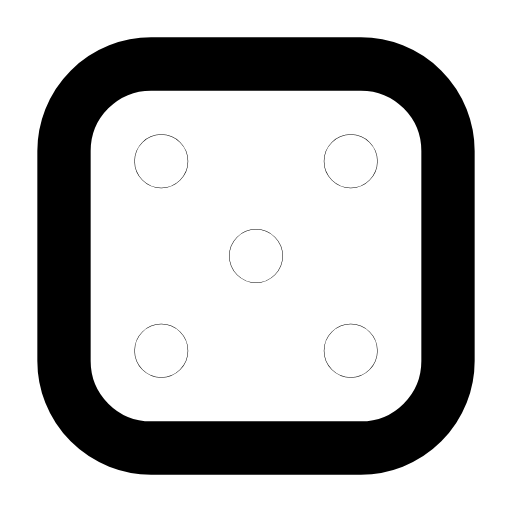
t = 0.00 s
t = 0.42 s: frame unchanged from t = 0.00 s, image omitted
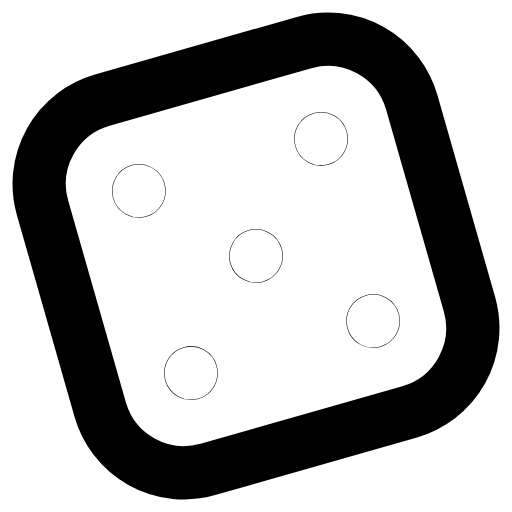
t = 0.80 s
t = 1.17 s: frame unchanged from t = 0.00 s, image omitted
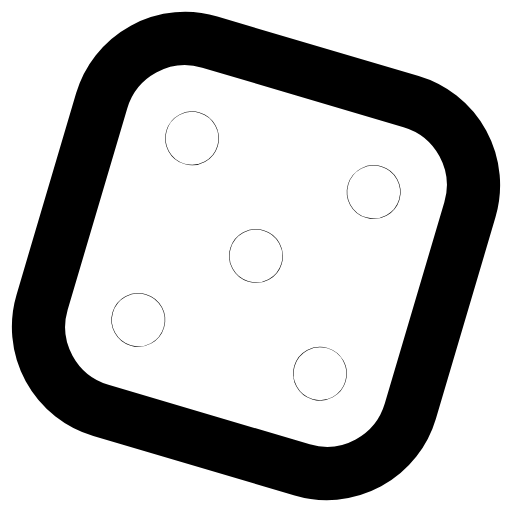
t = 1.60 s
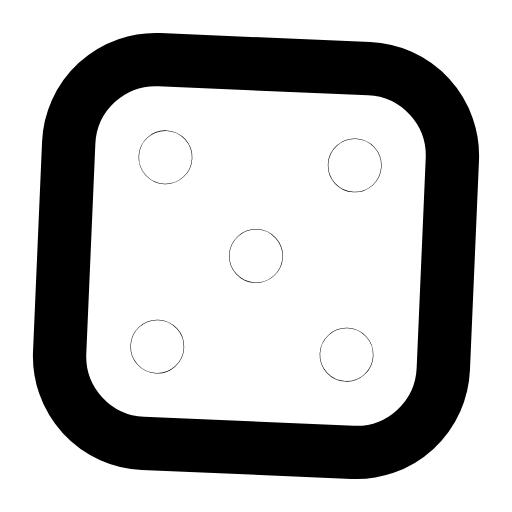
t = 1.97 s

The animated SVG that drew these frames (rendered in a browser with its animation timeline set to each time). Animation: 1 SMIL element (animateTransform=1); one cycle of 2.40 s, repeats indefinitely.

<svg xmlns="http://www.w3.org/2000/svg" width="24" height="24" viewBox="0 0 24 24" fill="none"><g transform="translate(-2.4 -2.4) scale(1.2)"><g><animateTransform attributeName="transform" type="rotate" values="0 12 12;0 12 12;90 12 12;90 12 12;180 12 12;180 12 12;270 12 12;270 12 12;360 12 12;360 12 12;270 12 12;270 12 12;180 12 12;180 12 12;90 12 12;90 12 12;0 12 12;0 12 12;0 12 12" keyTimes="0;0.099;0.135;0.2115;0.2475;0.324;0.36;0.4365;0.45;0.6;0.609;0.66;0.684;0.735;0.759;0.81;0.834;0.9;1" dur="2.4s" repeatCount="indefinite" calcMode="spline" keySplines="0.16 1 0.3 1;0.16 1 0.3 1;0.16 1 0.3 1;0.16 1 0.3 1;0.16 1 0.3 1;0.16 1 0.3 1;0.16 1 0.3 1;0.16 1 0.3 1;0.16 1 0.3 1;0.16 1 0.3 1;0.16 1 0.3 1;0.16 1 0.3 1;0.16 1 0.3 1;0.16 1 0.3 1;0.16 1 0.3 1;0.16 1 0.3 1;0.16 1 0.3 1;0.16 1 0.3 1"/><rect stroke="currentColor" stroke-width="2.083" stroke-linecap="round" stroke-linejoin="round" fill="none" x="4.5" y="4.5" width="15" height="15" rx="3.4"></rect><circle stroke="currentColor" stroke-width="2.083" stroke-linecap="round" stroke-linejoin="round" fill="none" cx="12" cy="12" r="0.01"></circle><circle stroke="currentColor" stroke-width="2.083" stroke-linecap="round" stroke-linejoin="round" fill="none" cx="8.3" cy="8.3" r="0.01"></circle><circle stroke="currentColor" stroke-width="2.083" stroke-linecap="round" stroke-linejoin="round" fill="none" cx="15.7" cy="8.3" r="0.01"></circle><circle stroke="currentColor" stroke-width="2.083" stroke-linecap="round" stroke-linejoin="round" fill="none" cx="8.3" cy="15.7" r="0.01"></circle><circle stroke="currentColor" stroke-width="2.083" stroke-linecap="round" stroke-linejoin="round" fill="none" cx="15.7" cy="15.7" r="0.01"></circle></g></g></svg>
